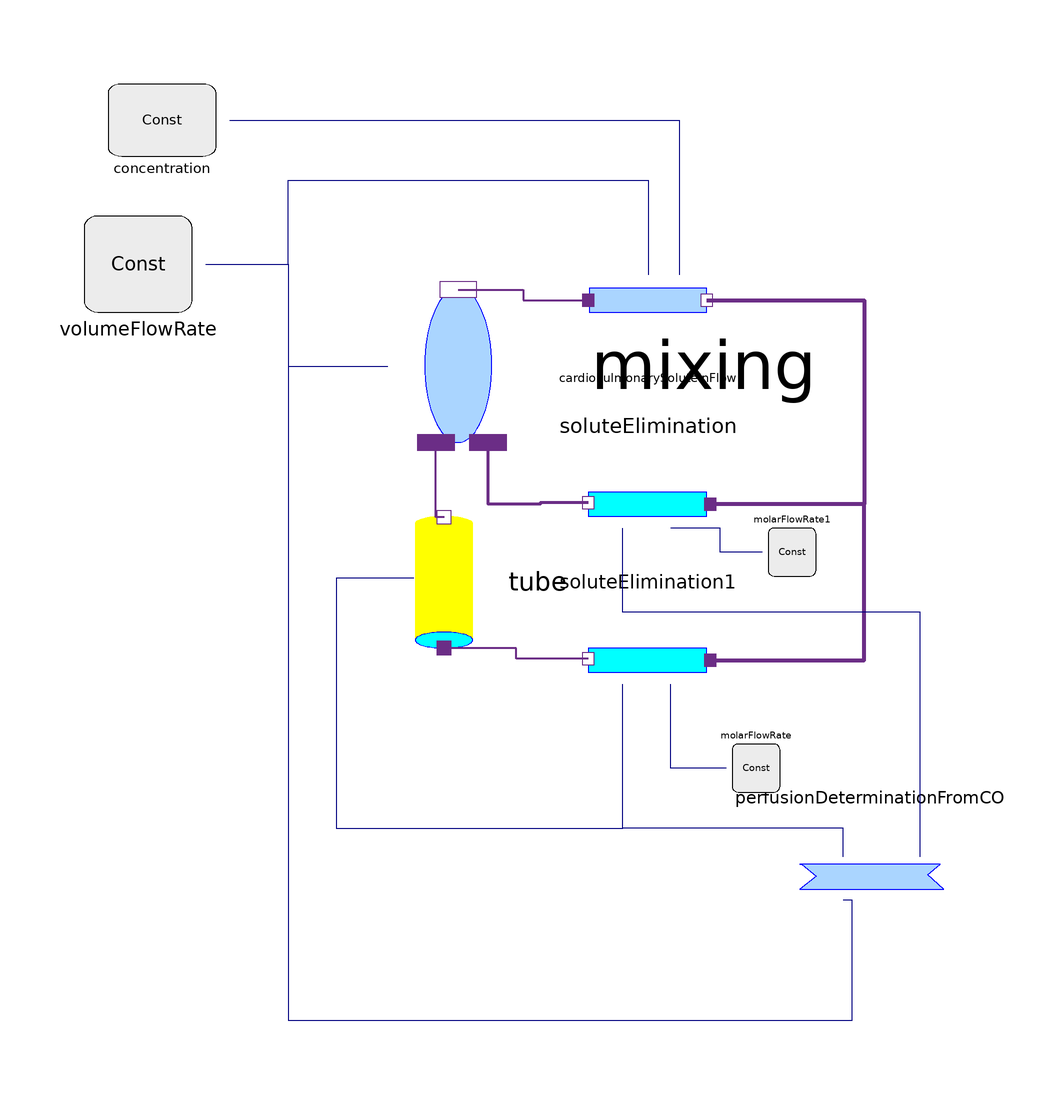

This picture is the connection diagram that the Modelica source below describes through its graphical annotations.

model SkeletalVO2Kinetics

      Tube tube(TubeVolume(displayUnit="l") = 0.002,
        port_in(q(start=1.6666666666667e-05)),
        SolventFlowRate(start=8.3333333333333e-05))  annotation (Placement(
            transformation(
            extent={{-11,-12},{11,12}},
            rotation=90,
            origin={-36,13})));
      PerfusionDeterminationFromCO perfusionDeterminationFromCO(Qrem(
            displayUnit="l/min") = 3.3333333333333e-05) annotation (Placement(
            transformation(
            extent={{15,-10},{-15,10}},
            rotation=180,
            origin={35,-36})));
      SoluteElimination soluteElimination annotation (Placement(transformation(
            extent={{-10,-10},{10,10}},
            rotation=180,
            origin={-2,26})));
      SoluteElimination soluteElimination1 annotation (Placement(transformation(
            extent={{-10,-10},{10,10}},
            rotation=180,
            origin={-2,0})));
      Mixing mixing(port_b(q(start=8.3333333333333e-05)))
        annotation (Placement(transformation(
            extent={{-13,-31},{13,31}},
            rotation=90,
            origin={-33,49})));
      CardioPulmonarySoluteInFlow cardioPulmonarySoluteInFlow
        annotation (Placement(transformation(extent={{-12,50},{8,70}})));
      Physiolibrary.Types.Constants.MolarFlowRateConst molarFlowRate(k=0.00035)
        annotation (Placement(transformation(
            extent={{-4,-4},{4,4}},
            rotation=180,
            origin={16,-18})));
      Physiolibrary.Types.Constants.MolarFlowRateConst molarFlowRate1(k=
            0.00016666666666667) annotation (Placement(transformation(
            extent={{-4,-4},{4,4}},
            rotation=180,
            origin={22,18})));
      Physiolibrary.Types.Constants.VolumeFlowRateConst volumeFlowRate(k(
            displayUnit="l/min") = 0.00016666666666667)
        annotation (Placement(transformation(extent={{-96,58},{-78,74}})));
      Physiolibrary.Types.Constants.ConcentrationConst concentration(k=9.8)
        annotation (Placement(transformation(extent={{-92,84},{-74,96}})));
    equation
      connect(cardioPulmonarySoluteInFlow.port_out, soluteElimination.port_in)
        annotation (Line(
          points={{7.8,60},{34,60},{34,26},{8.4,26}},
          color={107,45,134},
          thickness=1,
          smooth=Smooth.None));
      connect(soluteElimination1.port_in, soluteElimination.port_in)
        annotation (Line(
          points={{8.4,0},{34,0},{34,26},{8.4,26}},
          color={107,45,134},
          thickness=1,
          smooth=Smooth.None));
      connect(soluteElimination1.port_out, tube.port_in) annotation (Line(
          points={{-12,0.2},{-24,0.2},{-24,2},{-36,2}},
          color={107,45,134},
          thickness=1,
          smooth=Smooth.None));
      connect(tube.port_out, mixing.port_a) annotation (Line(
          points={{-36,23.78},{-37.34,23.78},{-37.34,36.26}},
          color={107,45,134},
          thickness=1,
          smooth=Smooth.None));
      connect(soluteElimination.port_out, mixing.port_a1) annotation (Line(
          points={{-12,26.2},{-20,26.2},{-20,26},{-28.66,26},{-28.66,36.26}},
          color={107,45,134},
          thickness=1,
          smooth=Smooth.None));
      connect(mixing.port_b, cardioPulmonarySoluteInFlow.port_in) annotation (
          Line(
          points={{-33.62,61.74},{-22.81,61.74},{-22.81,60},{-12,60}},
          color={107,45,134},
          thickness=1,
          smooth=Smooth.None));
      connect(molarFlowRate.y, soluteElimination1.SoluteEliminationRate)
        annotation (Line(
          points={{11,-18},{1.8,-18},{1.8,-4}},
          color={0,0,127},
          smooth=Smooth.None));
      connect(molarFlowRate1.y, soluteElimination.SoluteEliminationRate)
        annotation (Line(
          points={{17,18},{10,18},{10,22},{1.8,22}},
          color={0,0,127},
          smooth=Smooth.None));
      connect(volumeFlowRate.y, mixing.solventflowrate) annotation (Line(
          points={{-75.75,66},{-62,66},{-62,49},{-45.4,49}},
          color={0,0,127},
          smooth=Smooth.None));
      connect(volumeFlowRate.y, perfusionDeterminationFromCO.CO) annotation (
          Line(
          points={{-75.75,66},{-62,66},{-62,-60},{32,-60},{32,-40},{30.5,-40}},
          color={0,0,127},
          smooth=Smooth.None));

      connect(volumeFlowRate.y, cardioPulmonarySoluteInFlow.solventflowrate)
        annotation (Line(
          points={{-75.75,66},{-62,66},{-62,80},{-2,80},{-2,64.2}},
          color={0,0,127},
          smooth=Smooth.None));
      connect(concentration.y, cardioPulmonarySoluteInFlow.outflowSoluteConcentration)
        annotation (Line(
          points={{-71.75,90},{3.2,90},{3.2,64.2}},
          color={0,0,127},
          smooth=Smooth.None));
      connect(perfusionDeterminationFromCO.Qremout, soluteElimination.SolventFlowRate)
        annotation (Line(
          points={{43.4,-32.8},{43.4,8},{-6.2,8},{-6.2,22}},
          color={0,0,127},
          smooth=Smooth.None));
      connect(perfusionDeterminationFromCO.Qmusc, soluteElimination1.SolventFlowRate)
        annotation (Line(
          points={{30.5,-32.8},{30.5,-28},{-6.2,-28},{-6.2,-4}},
          color={0,0,127},
          smooth=Smooth.None));
      connect(tube.SolventFlowRate, soluteElimination1.SolventFlowRate)
        annotation (Line(
          points={{-41.04,13.66},{-54,13.66},{-54,-28},{-6.2,-28},{-6.2,-4}},
          color={0,0,127},
          smooth=Smooth.None));
      annotation (Icon(coordinateSystem(preserveAspectRatio=false, extent={{
                -100,-100},{100,100}}), graphics={Ellipse(
              extent={{-36,38},{38,-34}},
              lineColor={0,0,255},
              fillColor={170,213,255},
              fillPattern=FillPattern.Solid)}), Diagram(coordinateSystem(
              preserveAspectRatio=false, extent={{-100,-100},{100,100}}),
            graphics),
        experiment(
          Tolerance=0.1,
          __Dymola_fixedstepsize=1,
          __Dymola_Algorithm="Dassl"),
        __Dymola_experimentSetupOutput);
    end SkeletalVO2Kinetics;